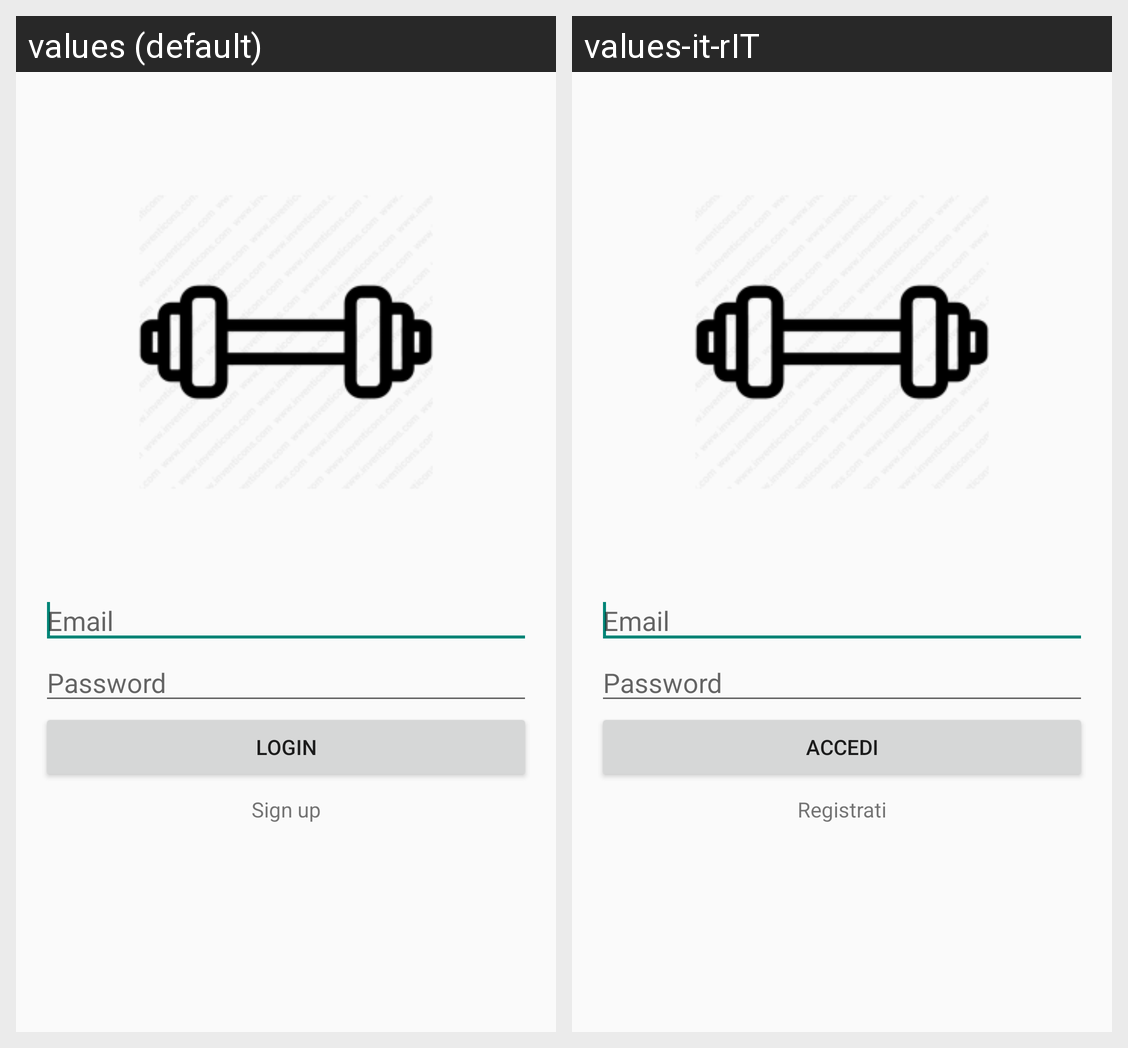

Strings drawn on this Android screen and how each of the app's shown locales translates them:
Android screen res/layout/activity_login.xml rendered under 2 locales, left to right: values (default), values-it-rIT. Device: Nexus 5 (rendered at 1080×1920; each locale shown at half size, 540×960, under a caption strip naming it); theme Theme.AppCompat.Light.NoActionBar.
Strings drawn on this screen, with the default value and each locale's value (text and hints the layout hard-codes, and strings that could not be matched under every locale, appear in the picture but are not listed):

email_hint
  values: Email
  values-it-rIT: Email

password_hint
  values: Password
  values-it-rIT: Password

login_button_label
  values: Login
  values-it-rIT: Accedi

sign_up_text
  values: Sign up
  values-it-rIT: Registrati
